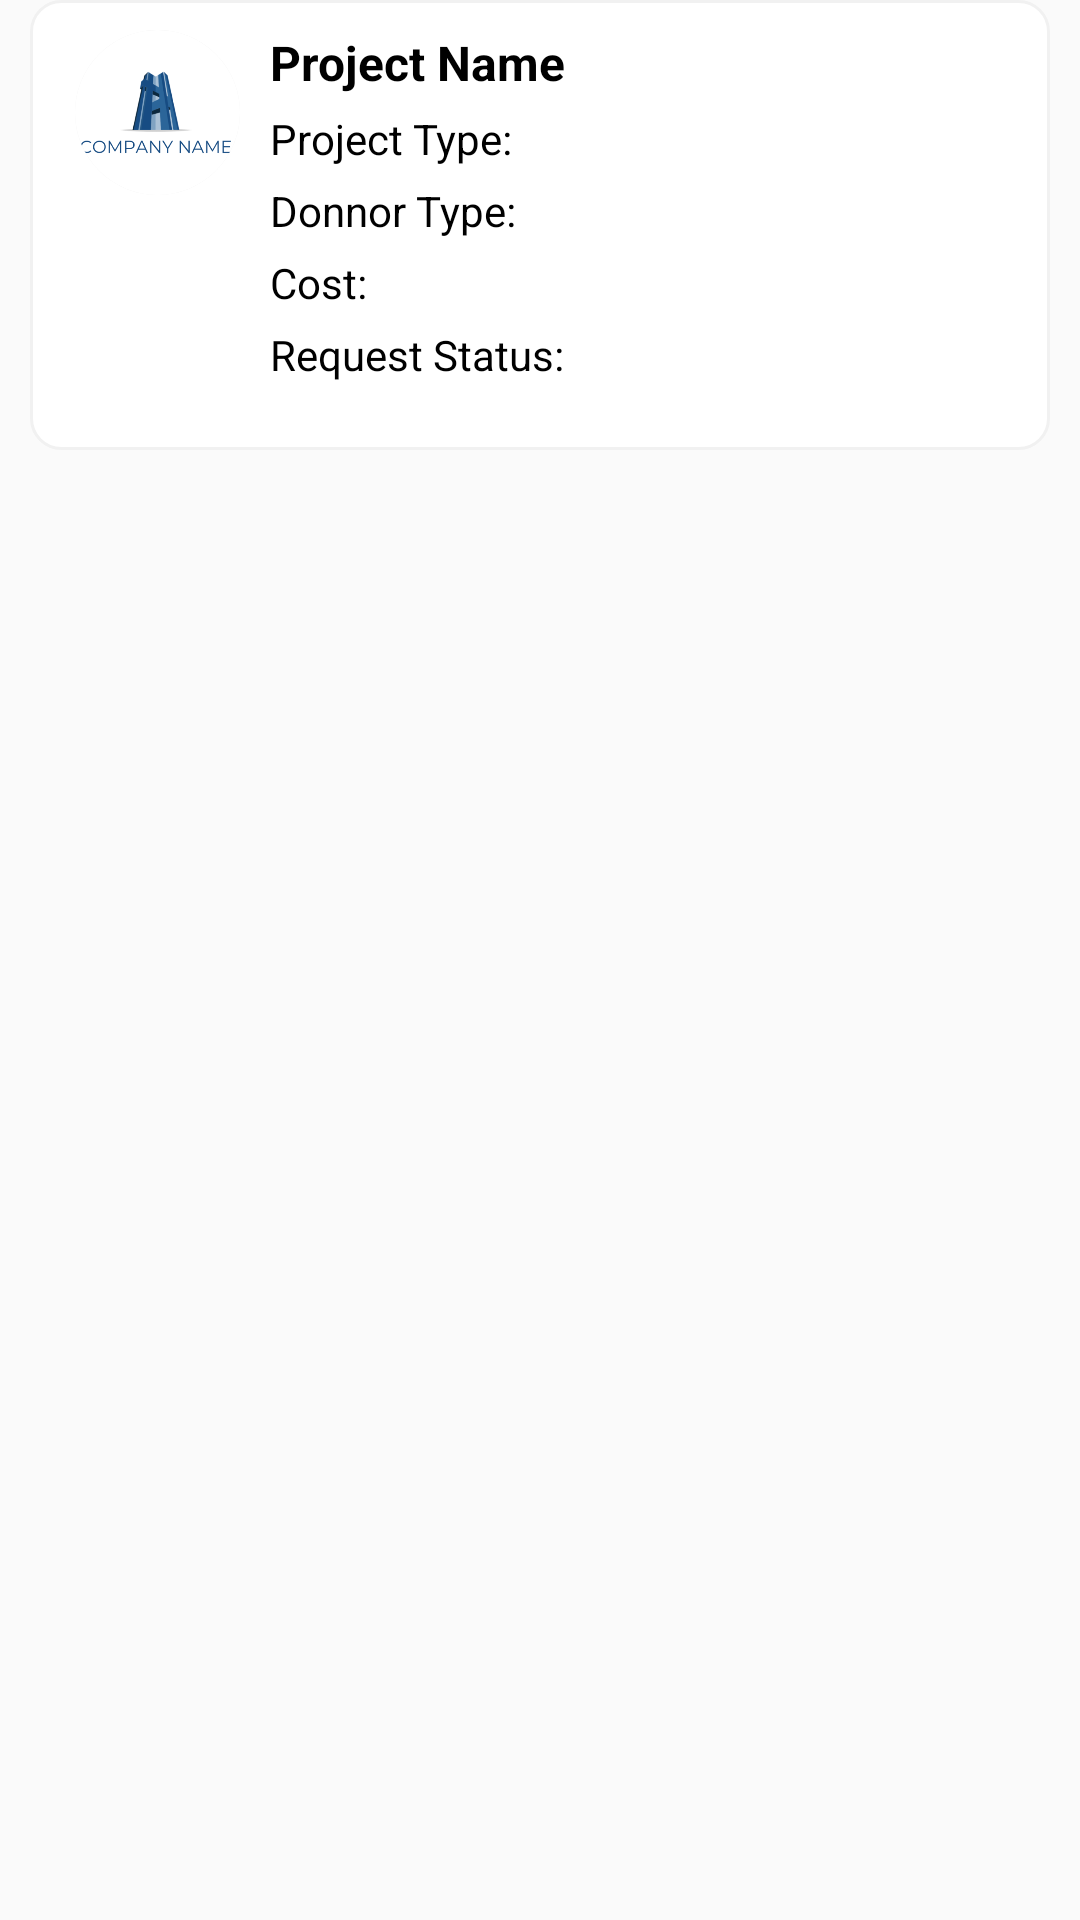

Here is an Android app screen rendered from its layout file. Give the layout XML and the strings, colors and styles it references.
<!-- AndroidManifest.xml: application theme Theme.IslamicTrustOrganization -->
<!-- res/layout/li_my_request.xml -->
<?xml version="1.0" encoding="utf-8"?>
<RelativeLayout xmlns:android="http://schemas.android.com/apk/res/android"
    android:layout_width="match_parent"
    android:layout_height="wrap_content"
    xmlns:app="http://schemas.android.com/apk/res-auto">

    <LinearLayout
        android:id="@+id/cmd_project"
        android:layout_width="fill_parent"
        android:layout_height="150dp"
        android:layout_marginBottom="10dp"
        android:layout_marginStart="10dp"
        android:layout_marginEnd="10dp"
        android:background="@drawable/edittext_style"
        android:gravity="center_vertical"
        android:orientation="horizontal">
        <RelativeLayout
            android:layout_width="55dp"
            android:layout_height="55dp"
            android:layout_marginLeft="15dp"
            android:layout_gravity="top"
            android:layout_marginTop="10dp"
            android:background="@drawable/list_image_style">
            <com.google.android.material.imageview.ShapeableImageView
                android:id="@+id/img_request"
                android:layout_width="match_parent"
                android:layout_height="match_parent"
                android:scaleType="fitXY"
                android:src="@drawable/company_name"
                app:shapeAppearance="@style/Circular" />

        </RelativeLayout>

        <LinearLayout
            android:layout_width="match_parent"
            android:layout_height="match_parent"
            android:layout_margin="10dp"
            android:orientation="vertical">

            <TextView
                android:id="@+id/lbl_project_name"
                android:layout_width="wrap_content"
                android:layout_height="wrap_content"
                android:text="Project Name"
                android:textSize="16sp"
                android:textStyle="bold"
                android:textColor="@color/black"/>

            <LinearLayout
                android:layout_width="wrap_content"
                android:layout_height="wrap_content"
                android:layout_marginTop="5dp">
                <TextView
                    android:layout_width="wrap_content"
                    android:layout_height="wrap_content"
                    android:text="Project Type: "
                    android:textColor="@color/black" />
                <TextView
                    android:id="@+id/lbl_project_type"
                    android:layout_width="wrap_content"
                    android:layout_height="wrap_content"
                    android:textColor="@color/black" />
            </LinearLayout>


            <LinearLayout
                android:layout_width="wrap_content"
                android:layout_height="wrap_content"
                android:layout_marginTop="5dp">
                <TextView
                    android:layout_width="wrap_content"
                    android:layout_height="wrap_content"
                    android:text="Donnor Type: "
                    android:textColor="@color/black" />
                <TextView
                    android:id="@+id/lbl_donnor_type"
                    android:layout_width="wrap_content"
                    android:layout_height="wrap_content"
                    android:textColor="@color/black" />
            </LinearLayout>

            <LinearLayout
                android:layout_width="wrap_content"
                android:layout_height="wrap_content"
                android:layout_marginTop="5dp">
                <TextView
                    android:layout_width="wrap_content"
                    android:layout_height="wrap_content"
                    android:text="Cost: "
                    android:textColor="@color/black" />
                <TextView
                    android:id="@+id/lbl_cost"
                    android:layout_width="wrap_content"
                    android:layout_height="wrap_content"
                    android:textColor="@color/black" />
            </LinearLayout>

            <LinearLayout
                android:layout_width="wrap_content"
                android:layout_height="wrap_content"
                android:layout_marginTop="5dp"
                android:visibility="gone">
                <TextView
                    android:layout_width="wrap_content"
                    android:layout_height="wrap_content"
                    android:text="Village: "
                    android:textColor="@color/black" />
                <TextView
                    android:id="@+id/lbl_village"
                    android:layout_width="wrap_content"
                    android:layout_height="wrap_content"
                    android:textColor="@color/black" />
            </LinearLayout>

            <LinearLayout
                android:layout_width="wrap_content"
                android:layout_height="wrap_content"
                android:layout_marginTop="5dp"
                android:visibility="gone">
                <TextView
                    android:layout_width="wrap_content"
                    android:layout_height="wrap_content"
                    android:text="Taluk: "
                    android:textColor="@color/black" />
                <TextView
                    android:id="@+id/lbl_taluk"
                    android:layout_width="wrap_content"
                    android:layout_height="wrap_content"
                    android:textColor="@color/black" />
            </LinearLayout>

            <LinearLayout
                android:layout_width="wrap_content"
                android:layout_height="wrap_content"
                android:layout_marginTop="5dp">
                <TextView
                    android:layout_width="wrap_content"
                    android:layout_height="wrap_content"
                    android:text="Request Status: "
                    android:textColor="@color/black" />
                <TextView
                    android:id="@+id/lbl_request_status"
                    android:layout_width="wrap_content"
                    android:layout_height="wrap_content"
                    android:textColor="@color/black" />
            </LinearLayout>

        </LinearLayout>

        <RelativeLayout
            android:layout_width="50dp"
            android:layout_height="wrap_content"
            android:visibility="gone">
            <ImageView
                android:layout_width="60px"
                android:layout_height="60dp"
                android:layout_alignParentRight="true"
                android:layout_marginRight="30dp"
                android:src="@drawable/go_to_next_screen" />
        </RelativeLayout>
    </LinearLayout>
</RelativeLayout>
<!-- resources referenced by this layout -->
<resources>
  <color name="black">#FF000000</color>
  <!-- drawable company_name: png bitmap (drawable-xxhdpi, 39304 bytes) -->
  <!-- drawable edittext_style (drawable) -->
  <?xml version="1.0" encoding="utf-8"?>
  <selector xmlns:android="http://schemas.android.com/apk/res/android">
  <item >
      <shape>
          <corners android:radius="10dp"></corners>
          <solid android:color="@color/white"></solid>
  
          <stroke android:width="1dp" android:color="#F1F1F1"></stroke>
  
          <size android:height="100px"></size>
      </shape>
  </item>
  </selector>
  <!-- drawable go_to_next_screen: png bitmap (drawable-mdpi, 196 bytes) -->
  <!-- drawable list_image_style (drawable) -->
  <?xml version="1.0" encoding="utf-8"?>
  <selector xmlns:android="http://schemas.android.com/apk/res/android">
  <item>
  <shape android:shape="oval">
  
      <stroke android:color="#F1F1F1" android:width="1dp"/>
  </shape>
  </item>
  </selector>
  <style name="Circular">
          <item name="cornerSize">50%</item>
  
      </style>
  <style name="Theme.IslamicTrustOrganization" parent="Theme.AppCompat.Light.DarkActionBar">
          
          <item name="colorPrimary">@color/purple_500</item>
          <item name="colorPrimaryDark">@color/purple_700</item>
          <item name="colorAccent">@color/teal_200</item>
          
      </style>
  <color name="white">#FFFFFFFF</color>
  <color name="purple_500">#FF6200EE</color>
  <color name="purple_700">#24695C</color>
  <color name="teal_200">#FF03DAC5</color>
</resources>
